Run: headless pygame with SDL's dummy video driver; simulated clock (each Clock.tick advances the game by its frame time, no real sleeping); random seed 0; keys injected as events and as key.get_pressed() state; no mouse input.
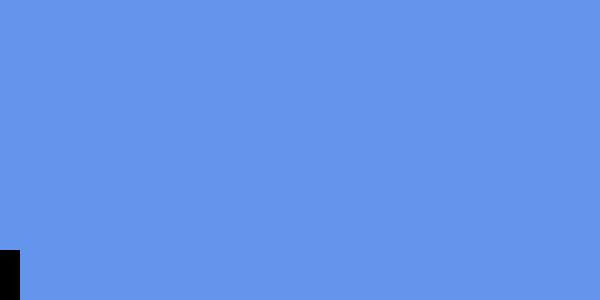
Frame 1 of 4 · flips 1–60 · no input
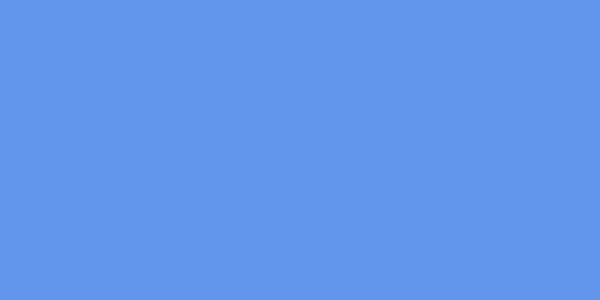
Frame 2 of 4 · flips 61–180 · tapped SPACE, RETURN · held RIGHT (→), D
Frame 3 of 4 · flips 181–300 · held DOWN (↓), S · screen unchanged from frame 2, image omitted
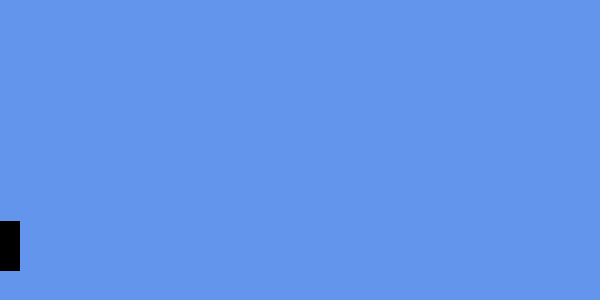
Frame 4 of 4 · flips 301–420 · held LEFT (←), A, UP (↑), W

The pygame program that drew these frames:

import pygame

#tamanho da tela
LARGURA , ALTURA = 600, 300

#cores 
AZUL = (100, 149, 237)
PRETO = (0 , 0 , 0)


#constantes do jogo
FPS = 60
GRAVIDADE = 0.5
TAMANHO_PERSONAGENS = (20 , 50)
ALTURA_DO_PULO = -10
chao = ALTURA - TAMANHO_PERSONAGENS[1]

#inicialização 
pygame.init() 
tela = pygame.display.set_mode((LARGURA , ALTURA))
pygame.display.set_caption("Jogo de Plataforma Multiplayer")
pygame.font.SysFont("Arial",36)
relogio = pygame.time.Clock()

#variaveis do jogo
personagem1_x = 0
personagem1_y = chao
velocidade1_y = 0
no_chao1 = True

rodando = True

#loop do jogo
while rodando:
    relogio.tick(FPS)

    tela.fill(AZUL)

    for evento in pygame.event.get():
        #evento para fechar o jogo
        if evento.type == pygame.QUIT:
            rodando = False

    teclas = pygame.key.get_pressed()


    if teclas[pygame.K_UP]:
        if no_chao1:
            velocidade1_y = ALTURA_DO_PULO
            no_chao1 = False

    if teclas[pygame.K_RIGHT]:
        personagem1_x += 5

    if teclas[pygame.K_LEFT]:
        personagem1_x -= 5 

    personagem1_y += velocidade1_y
    velocidade1_y += GRAVIDADE
    
    if personagem1_y >= chao:
        personagem1_y = chao
        velocidade1_y = 0
        no_chao1 = True

    pygame.draw.rect(tela,PRETO, (personagem1_x, personagem1_y, *TAMANHO_PERSONAGENS))
    pygame.display.update()
pygame.quit()
